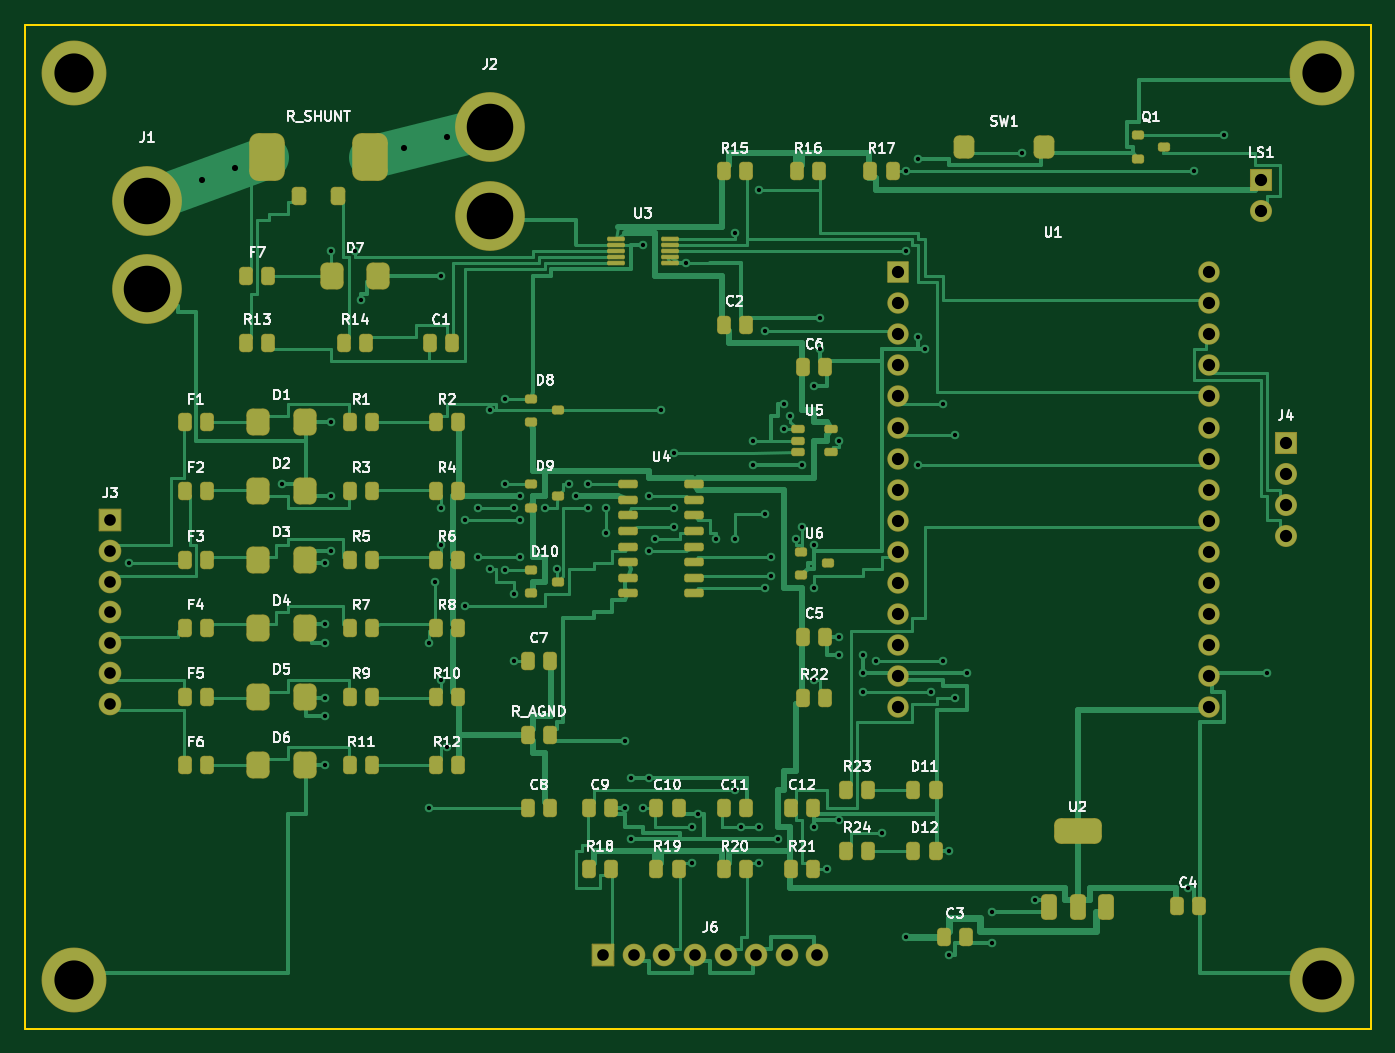
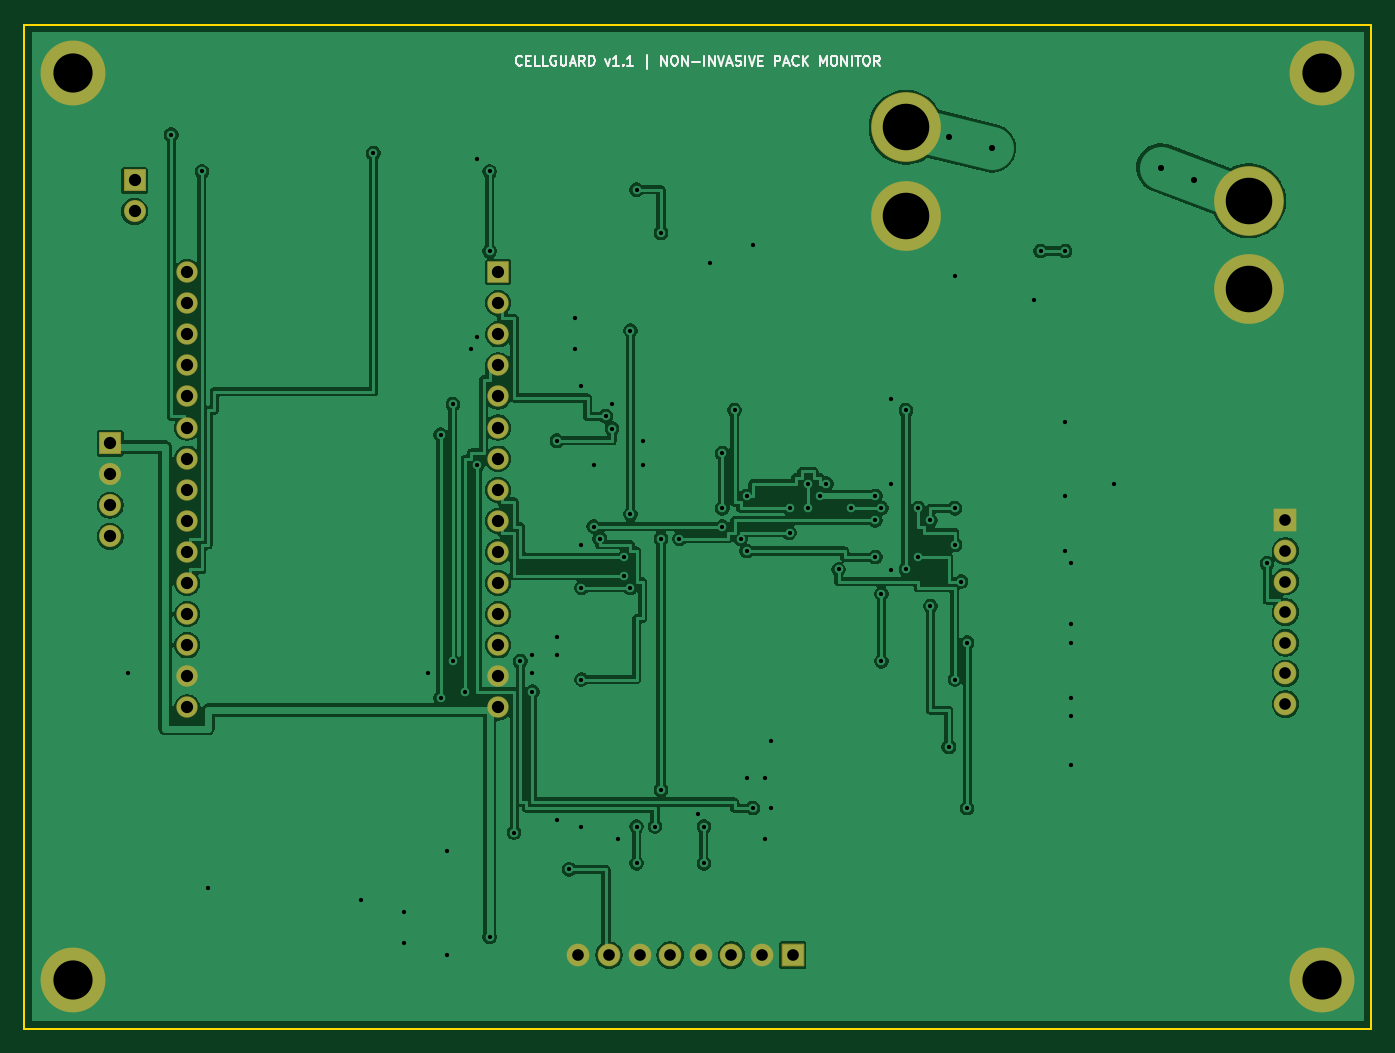
Circuit board: 12 layer files. Board 110.0 x 82.0 mm.
- bottom_copper: cellguard-B_Cu.gbl (206025 bytes)
- bottom_mask: cellguard-B_Mask.gbs (3089 bytes)
- paste: cellguard-B_Paste.gbp (454 bytes)
- bottom_silk: cellguard-B_Silkscreen.gbo (13887 bytes)
- outline: cellguard-Edge_Cuts.gm1 (561 bytes)
- top_copper: cellguard-F_Cu.gtl (187896 bytes)
- top_mask: cellguard-F_Mask.gts (9455 bytes)
- paste: cellguard-F_Paste.gtp (7330 bytes)
- top_silk: cellguard-F_Silkscreen.gto (95817 bytes)
- drill: cellguard-NPTH.drl (264 bytes)
- drill: cellguard-PTH.drl (2899 bytes)
- drill: cellguard.drl (640 bytes)

=== bottom_copper: cellguard-B_Cu.gbl (206025 bytes, source omitted) ===
=== bottom_mask: cellguard-B_Mask.gbs (3089 bytes, source withheld) ===
=== paste: cellguard-B_Paste.gbp ===
%TF.GenerationSoftware,KiCad,Pcbnew,10.0.8*%
%TF.CreationDate,2026-11-19T17:55:31+05:30*%
%TF.ProjectId,cellguard,63656c6c-6775-4617-9264-2e6b69636164,rev?*%
%TF.SameCoordinates,Original*%
%TF.FileFunction,Paste,Bot*%
%TF.FilePolarity,Positive*%
%FSLAX46Y46*%
G04 Gerber Fmt 4.6, Leading zero omitted, Abs format (unit mm)*
G04 Created by KiCad (PCBNEW 10.0.8) date 2026-11-19 17:55:31*
%MOMM*%
%LPD*%
G01*
G04 APERTURE LIST*
G04 APERTURE END LIST*
M02*

=== bottom_silk: cellguard-B_Silkscreen.gbo (13887 bytes, source omitted) ===
=== outline: cellguard-Edge_Cuts.gm1 ===
%TF.GenerationSoftware,KiCad,Pcbnew,10.0.8*%
%TF.CreationDate,2026-11-19T17:55:31+05:30*%
%TF.ProjectId,cellguard,63656c6c-6775-4617-9264-2e6b69636164,rev?*%
%TF.SameCoordinates,Original*%
%TF.FileFunction,Profile,NP*%
%FSLAX46Y46*%
G04 Gerber Fmt 4.6, Leading zero omitted, Abs format (unit mm)*
G04 Created by KiCad (PCBNEW 10.0.8) date 2026-11-19 17:55:31*
%MOMM*%
%LPD*%
G01*
G04 APERTURE LIST*
%TA.AperFunction,Profile*%
%ADD10C,0.150000*%
%TD*%
G04 APERTURE END LIST*
D10*
X0Y0D02*
X110000000Y0D01*
X110000000Y-82000000D01*
X0Y-82000000D01*
X0Y0D01*
M02*

=== top_copper: cellguard-F_Cu.gtl (187896 bytes, source omitted) ===
=== top_mask: cellguard-F_Mask.gts (9455 bytes, source omitted) ===
=== paste: cellguard-F_Paste.gtp (7330 bytes, source omitted) ===
=== top_silk: cellguard-F_Silkscreen.gto (95817 bytes, source omitted) ===
=== drill: cellguard-NPTH.drl ===
M48
; DRILL file KiCad 10.0.8 date 2026-11-19T17:55:32
; FORMAT={-:-/ absolute / metric / decimal}
; #@! TF.CreationDate,2026-11-19T17:55:32+05:30
; #@! TF.GenerationSoftware,Kicad,Pcbnew,10.0.8
; #@! TF.FileFunction,NonPlated,1,2,NPTH
FMAT,2
METRIC
%
G90
G05
M30

=== drill: cellguard-PTH.drl ===
M48
; DRILL file KiCad 10.0.8 date 2026-11-19T17:55:32
; FORMAT={-:-/ absolute / metric / decimal}
; #@! TF.CreationDate,2026-11-19T17:55:32+05:30
; #@! TF.GenerationSoftware,Kicad,Pcbnew,10.0.8
; #@! TF.FileFunction,Plated,1,2,PTH
FMAT,2
METRIC
; #@! TA.AperFunction,Plated,PTH,ViaDrill
T1C0.350
; #@! TA.AperFunction,Plated,PTH,ViaDrill
T2C0.500
; #@! TA.AperFunction,Plated,PTH,ComponentDrill
T3C0.950
; #@! TA.AperFunction,Plated,PTH,ComponentDrill
T4C1.000
; #@! TA.AperFunction,Plated,PTH,ComponentDrill
T5C3.200
; #@! TA.AperFunction,Plated,PTH,ComponentDrill
T6C3.800
%
G90
G05
T1
X8.5Y-44.0
X21.0Y-37.5
X24.5Y-44.0
X24.5Y-49.0
X24.5Y-50.5
X24.5Y-55.0
X24.5Y-56.5
X24.5Y-60.5
X25.0Y-18.5
X25.0Y-32.5
X25.0Y-38.5
X25.0Y-43.0
X27.0Y-18.5
X27.5Y-22.5
X33.0Y-50.5
X33.0Y-64.0
X33.5Y-45.5
X34.0Y-20.5
X34.0Y-39.5
X34.0Y-42.5
X34.0Y-53.5
X34.5Y-59.0
X36.0Y-40.5
X36.0Y-47.5
X37.0Y-39.5
X37.0Y-43.5
X38.0Y-31.5
X38.0Y-44.5
X39.2Y-30.55
X39.2Y-37.55
X39.2Y-44.55
X40.0Y-39.5
X40.0Y-46.5
X40.0Y-52.0
X40.5Y-38.5
X40.5Y-40.5
X40.5Y-43.5
X42.5Y-39.5
X43.5Y-44.5
X44.5Y-37.5
X45.0Y-38.5
X46.0Y-37.5
X46.0Y-39.5
X47.5Y-39.5
X47.5Y-41.5
X49.0Y-58.5
X49.0Y-64.0
X49.5Y-61.5
X49.5Y-66.5
X50.5Y-18.0
X50.5Y-64.0
X51.0Y-38.5
X51.0Y-43.0
X51.0Y-61.5
X51.5Y-42.0
X52.0Y-31.5
X53.0Y-35.0
X53.0Y-39.5
X53.0Y-41.0
X54.0Y-19.5
X54.5Y-65.5
X54.5Y-68.5
X55.0Y-64.5
X56.5Y-42.0
X58.0Y-17.0
X58.0Y-42.0
X58.0Y-62.5
X58.5Y-65.5
X59.5Y-34.0
X59.5Y-36.0
X60.0Y-13.5
X60.0Y-65.5
X60.0Y-68.5
X60.5Y-25.0
X60.5Y-40.0
X60.5Y-46.0
X61.0Y-43.5
X61.0Y-45.0
X61.5Y-66.5
X62.0Y-31.0
X62.0Y-33.0
X62.5Y-32.0
X63.0Y-42.0
X63.5Y-36.0
X63.5Y-41.0
X64.5Y-29.5
X64.5Y-42.5
X64.5Y-46.0
X64.5Y-53.5
X64.5Y-65.5
X65.0Y-24.0
X65.0Y-26.5
X65.5Y-69.0
X66.5Y-34.0
X66.5Y-50.0
X66.5Y-51.5
X66.5Y-65.0
X68.5Y-51.5
X68.5Y-53.0
X68.5Y-54.5
X69.5Y-52.0
X70.0Y-66.0
X72.0Y-12.0
X72.0Y-18.5
X72.0Y-74.5
X73.0Y-11.0
X73.0Y-25.5
X73.0Y-36.0
X73.5Y-26.5
X74.0Y-54.5
X75.0Y-31.0
X75.0Y-52.0
X75.5Y-67.5
X75.5Y-76.0
X76.0Y-33.5
X76.0Y-55.0
X77.0Y-53.0
X79.0Y-72.5
X79.0Y-75.0
X81.5Y-10.5
X82.5Y-71.5
X95.0Y-70.5
X95.5Y-12.0
X98.0Y-9.0
X101.5Y-53.0
T2
X14.5Y-12.7
X17.2Y-11.7
X31.0Y-10.1
X34.5Y-9.2
T3
X7.0Y-40.5
X7.0Y-43.0
X7.0Y-45.5
X7.0Y-48.0
X7.0Y-50.5
X7.0Y-53.0
X7.0Y-55.5
X47.25Y-76.0
X49.75Y-76.0
X52.25Y-76.0
X54.75Y-76.0
X57.25Y-76.0
X59.75Y-76.0
X62.25Y-76.0
X64.75Y-76.0
T4
X71.3Y-20.22
X71.3Y-22.76
X71.3Y-25.3
X71.3Y-27.84
X71.3Y-30.38
X71.3Y-32.92
X71.3Y-35.46
X71.3Y-38.0
X71.3Y-40.54
X71.3Y-43.08
X71.3Y-45.62
X71.3Y-48.16
X71.3Y-50.7
X71.3Y-53.24
X71.3Y-55.78
X96.7Y-20.22
X96.7Y-22.76
X96.7Y-25.3
X96.7Y-27.84
X96.7Y-30.38
X96.7Y-32.92
X96.7Y-35.46
X96.7Y-38.0
X96.7Y-40.54
X96.7Y-43.08
X96.7Y-45.62
X96.7Y-48.16
X96.7Y-50.7
X96.7Y-53.24
X96.7Y-55.78
X101.0Y-12.73
X101.0Y-15.27
X103.0Y-34.19
X103.0Y-36.73
X103.0Y-39.27
X103.0Y-41.81
T5
X4.0Y-4.0
X4.0Y-78.0
X106.0Y-4.0
X106.0Y-78.0
T6
X10.0Y-14.4
X10.0Y-21.6
X38.0Y-8.4
X38.0Y-15.6
M30

=== drill: cellguard.drl ===
M48
; CellGuard PCB Excellon Drill File
METRIC,TZ
T1C0.350
T2C0.400
T3C1.000
T4C3.200
%
T1
X6.000Y6.000
X84.000Y6.000
X6.000Y56.000
X84.000Y56.000
X45.000Y31.000
X35.000Y28.000
T2
X11.000Y11.500
X13.000Y12.000
X27.000Y11.000
X29.000Y9.000
T3
X8.000Y10.400
X8.000Y17.600
X32.000Y4.400
X32.000Y11.600
X9.000Y34.500
X9.000Y37.000
X9.000Y39.500
X9.000Y42.000
X9.000Y44.500
X9.000Y47.000
X9.000Y49.500
X83.000Y28.000
X83.000Y34.000
X53.250Y56.000
X55.750Y56.000
X58.250Y56.000
X60.750Y56.000
X63.250Y56.000
X65.750Y56.000
X68.250Y56.000
X70.750Y56.000
X78.200Y10.000
X85.800Y10.000
T4
X4.000Y4.000
X86.000Y4.000
X4.000Y58.000
X86.000Y58.000
M30
